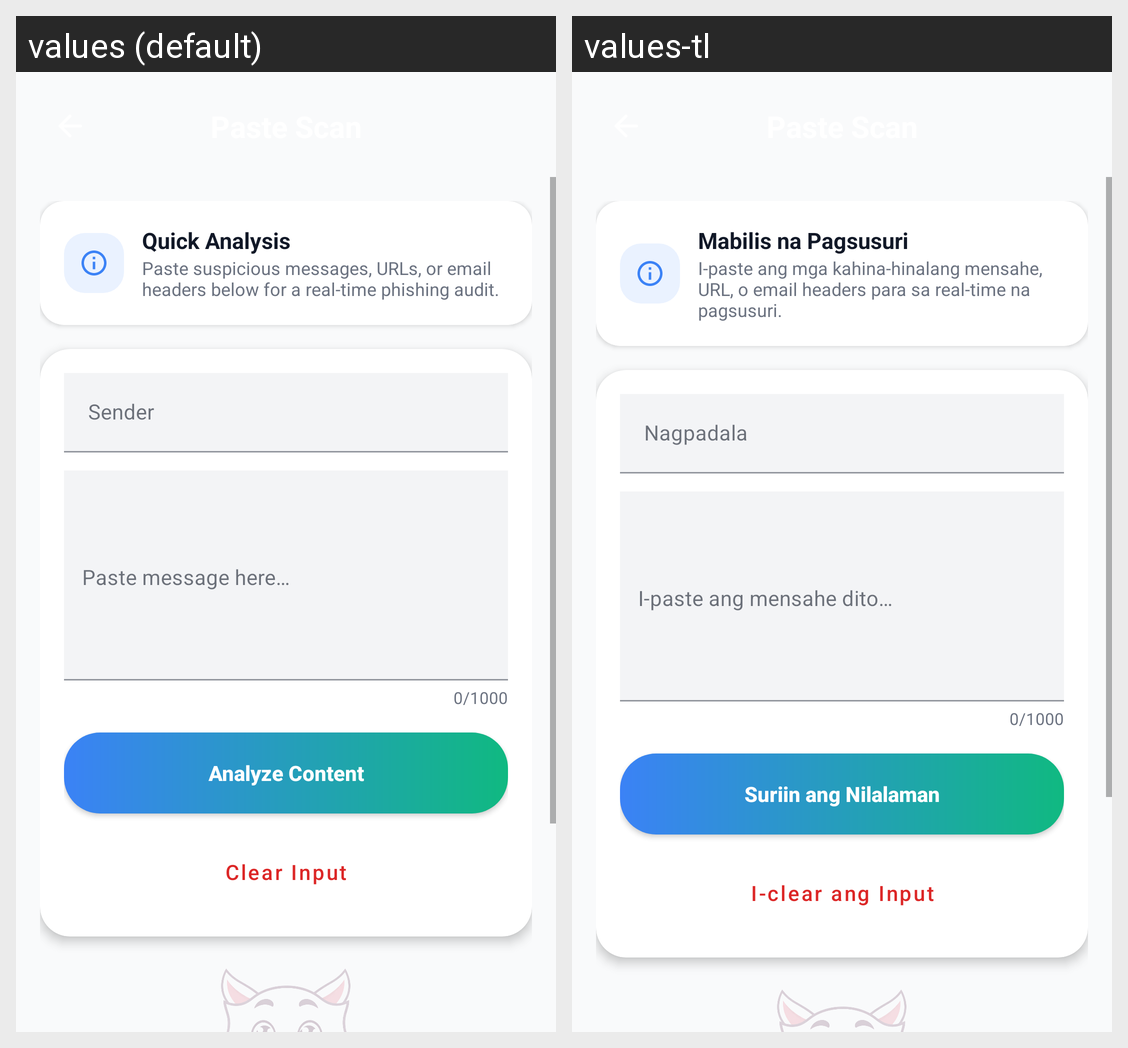

This grid shows one Android layout under two languages. Give, for every string resource on the screen, its name, the default text and each shown locale's text.
Android screen res/layout/activity_paste_scan.xml rendered under 2 locales, left to right: values (default), values-tl. Device: Nexus 5 (rendered at 1080×1920; each locale shown at half size, 540×960, under a caption strip naming it); theme Theme.PhishSwish.
Strings drawn on this screen, with the default value and each locale's value (text and hints the layout hard-codes, and strings that could not be matched under every locale, appear in the picture but are not listed):

paste_scan_card_title
  values: Quick Analysis
  values-tl: Mabilis na Pagsusuri

paste_scan_card_sub
  values: Paste suspicious messages, URLs, or email headers below for a real-time phishing audit.
  values-tl: I-paste ang mga kahina-hinalang mensahe, URL, o email headers para sa real-time na pagsusuri.

hint_sender
  values: Sender
  values-tl: Nagpadala

btn_analyze_content
  values: Analyze Content
  values-tl: Suriin ang Nilalaman

btn_clear_input
  values: Clear Input
  values-tl: I-clear ang Input
